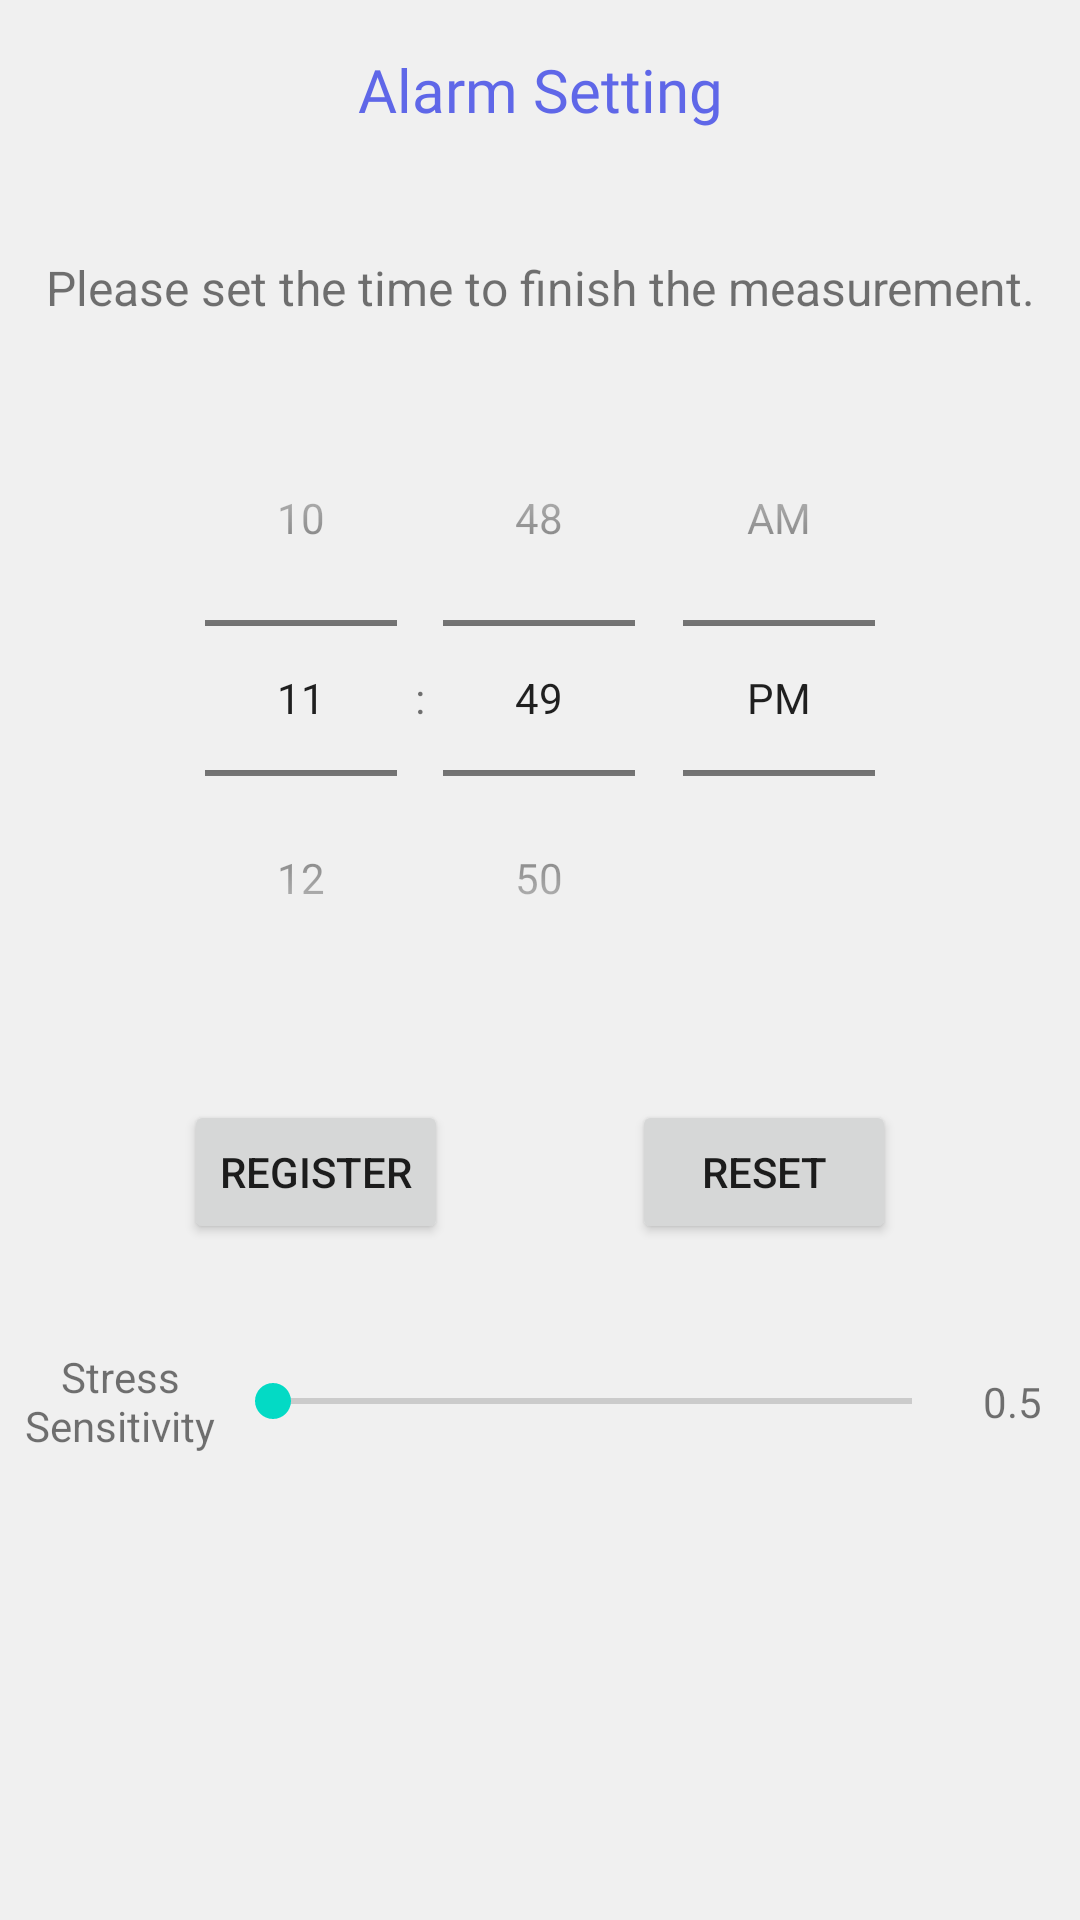

Layout XML and referenced resources for this Android screen:
<!-- AndroidManifest.xml: application theme AppTheme -->
<!-- res/layout/setalarm.xml -->
<?xml version="1.0" encoding="utf-8"?>
<androidx.constraintlayout.widget.ConstraintLayout
    xmlns:android="http://schemas.android.com/apk/res/android"
    android:layout_width="match_parent"
    android:layout_height="match_parent"
    xmlns:app="http://schemas.android.com/apk/res-auto"
    xmlns:tools="http://schemas.android.com/tools"
    android:background="@color/colorGray"
    android:fontFamily="@font/nanumsquareeb"
    >

    <RelativeLayout
        app:layout_constraintTop_toTopOf="parent"
        android:layout_width="match_parent"
        android:layout_height="wrap_content"
        android:background="@drawable/box"
        android:elevation="15dp"
        android:id="@+id/upperbar"
        >
        <Button
            android:layout_width="30dp"
            android:layout_height="30dp"
            android:id="@+id/backbutton"
            android:background="@mipmap/backbtnicon"
            android:layout_marginTop="15dp"
            android:layout_marginBottom="10dp"
            android:layout_marginLeft="8dp"
            android:gravity="center_vertical"
            />
        <TextView
            android:id="@+id/graph_title"
            android:layout_width="match_parent"
            android:layout_height="40dp"
            android:layout_marginTop="10dp"
            android:gravity="center"
            android:text="Alarm Setting"
            android:textAlignment="center"
            android:textSize="20sp"
            android:fontFamily="@font/nanumsquareeb"
            android:textColor="@color/colorPrimary"
            />

    </RelativeLayout>

    <TextView
        android:id="@+id/introalalrm"
        app:layout_constraintTop_toBottomOf="@id/upperbar"

        android:layout_width="match_parent"
        android:gravity="center"
        android:layout_height="wrap_content"
        android:text="Please set the time to finish the measurement."
        android:layout_marginTop="30dp"
        android:textSize="16sp"
        />


    <TimePicker
        app:layout_constraintTop_toBottomOf="@id/introalalrm"
        android:layout_marginTop="20dp"
        android:id="@+id/tp_timepicker"
        android:layout_width="wrap_content"
        android:layout_height="wrap_content"
        android:timePickerMode="spinner"
        app:layout_constraintLeft_toLeftOf="parent"
        app:layout_constraintRight_toRightOf="parent"
        />

    <Button
        android:id="@+id/button"
        android:layout_width="wrap_content"
        android:layout_height="wrap_content"
        android:layout_marginTop="24dp"
        android:onClick="regist"
        android:text="Register"
        app:layout_constraintBaseline_toBaselineOf="@+id/button2"
        app:layout_constraintEnd_toStartOf="@+id/button2"
        app:layout_constraintHorizontal_bias="0.5"
        app:layout_constraintStart_toStartOf="parent"
        app:layout_constraintTop_toBottomOf="@+id/tp_timepicker" />

    <Button
        android:id="@+id/button2"
        android:layout_width="wrap_content"
        android:layout_height="wrap_content"
        android:layout_marginTop="28dp"
        android:onClick="unregist"
        android:text="Reset"
        app:layout_constraintEnd_toEndOf="parent"
        app:layout_constraintHorizontal_bias="0.5"
        app:layout_constraintStart_toEndOf="@+id/button"
        app:layout_constraintTop_toBottomOf="@+id/tp_timepicker" />
    <LinearLayout
        android:layout_width="match_parent"
        android:layout_height="wrap_content"
        app:layout_constraintTop_toBottomOf="@id/button"
        android:gravity="center"
        android:layout_marginTop="20dp"
        android:layout_marginHorizontal="5dp"
        >
        <TextView
            android:layout_width="0dp"
            android:layout_height="wrap_content"
            android:text="Stress Sensitivity"
            android:gravity="center"
            android:layout_weight="2"
            />

        <SeekBar
            android:id="@+id/seekBar"
            android:layout_width="0dp"
            android:layout_height="65dp"
            android:min="10"
            android:max="100"
            android:layout_weight="7"
            />
        <TextView
            android:id="@+id/seekBarText"
            android:layout_width="0dp"
            android:layout_height="65dp"
            android:layout_weight="1"
            android:text="0.5"
            android:gravity="center"

            />
    </LinearLayout>



</androidx.constraintlayout.widget.ConstraintLayout>
<!-- resources referenced by this layout -->
<resources>
  <color name="colorGray">#F0F0F0</color>
  <color name="colorPrimary">#5F67E8</color>
</resources>
